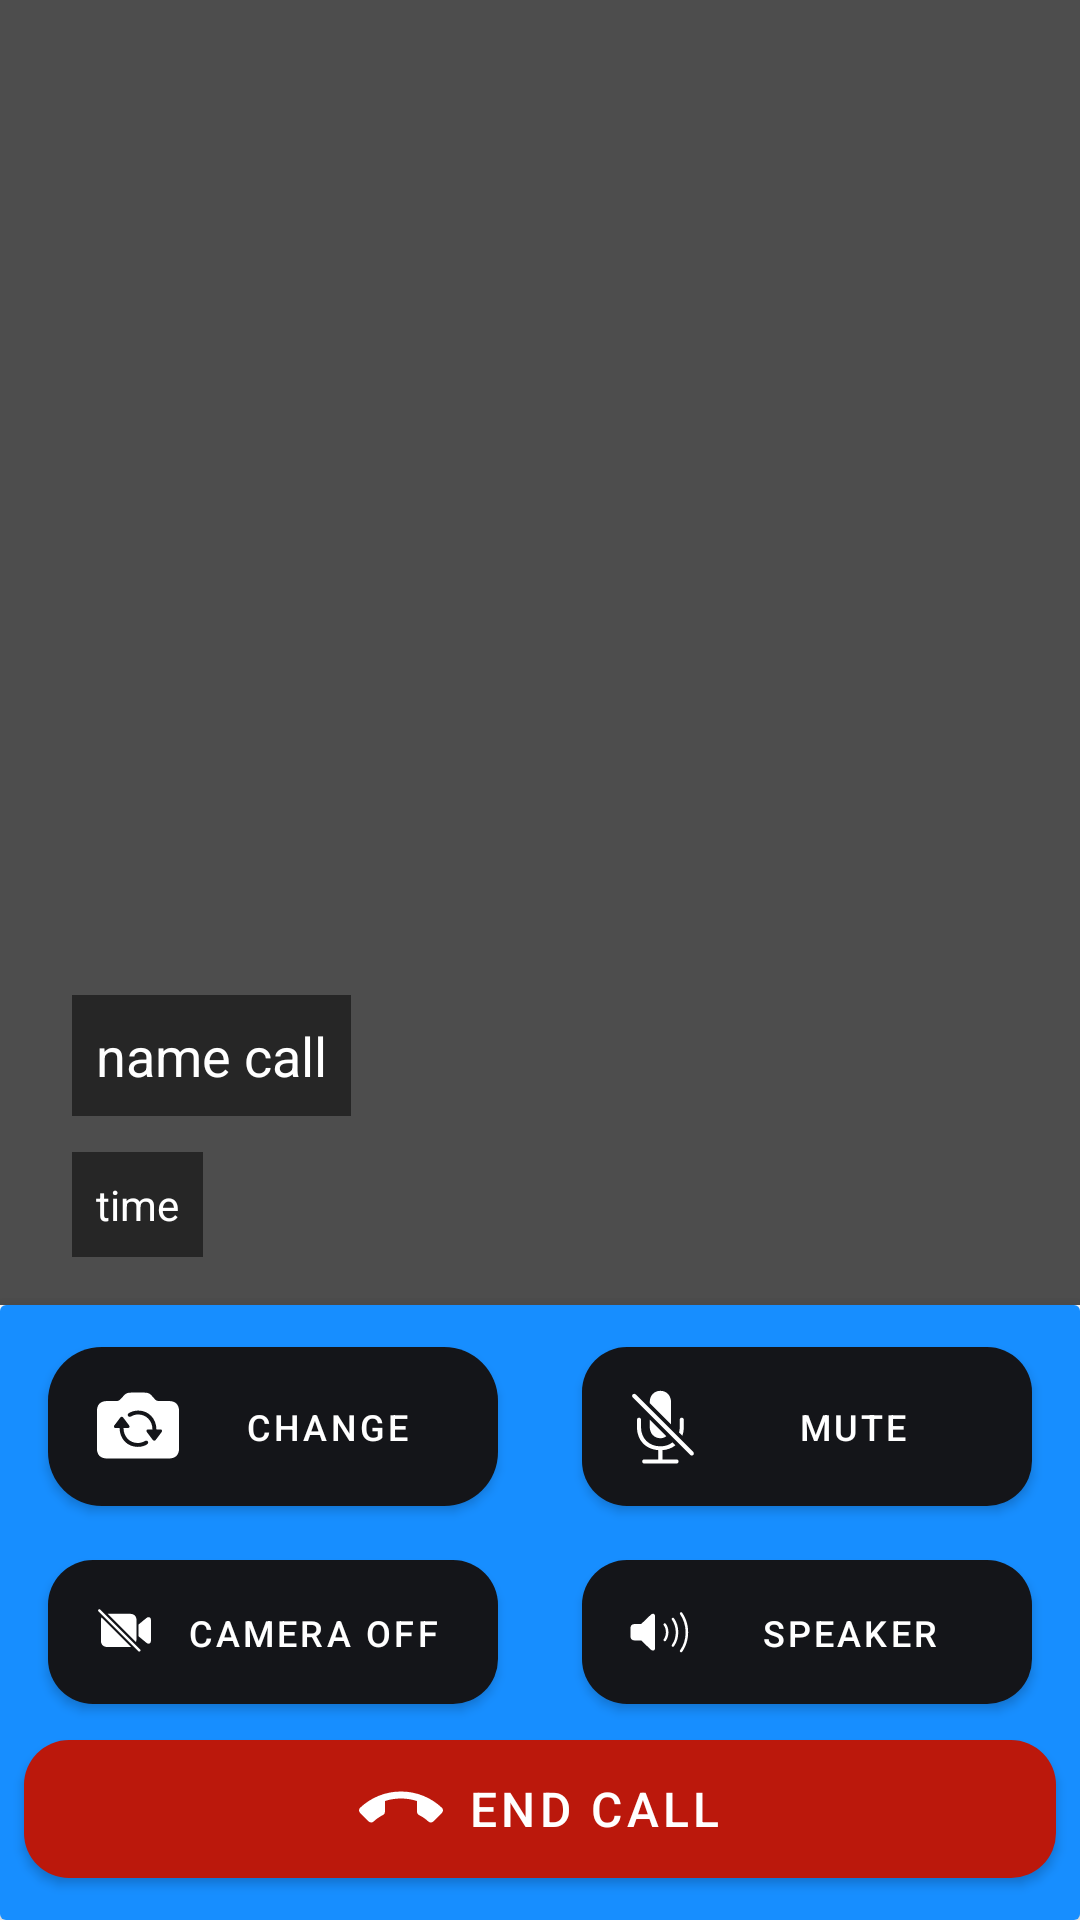

Reconstruct the res/layout file that produces this screen, plus the resources it refers to.
<!-- AndroidManifest.xml: application theme Theme.MySight -->
<!-- res/layout/fragment_video_call.xml -->
<?xml version="1.0" encoding="utf-8"?>
<androidx.constraintlayout.widget.ConstraintLayout
    xmlns:android="http://schemas.android.com/apk/res/android"
    xmlns:app="http://schemas.android.com/apk/res-auto"
    xmlns:tools="http://schemas.android.com/tools"
    android:layout_width="match_parent"
    android:layout_height="match_parent"
    android:background="@color/white"
    tools:context=".ui.LoginFragment">

    <FrameLayout
        android:id="@+id/frameLayout"
        android:layout_width="0dp"
        android:layout_height="0dp"
        app:layout_constraintTop_toTopOf="parent"
        app:layout_constraintBottom_toTopOf="@+id/containerCalls"
        app:layout_constraintStart_toStartOf="parent"
        app:layout_constraintEnd_toEndOf="parent">

        <ImageView
            android:id="@+id/imageView"
            android:layout_width="match_parent"
            android:layout_height="match_parent"
            android:scaleType="centerCrop"
            android:src="@drawable/bg_call"
            android:contentDescription="bg_call_desc"/>

        <LinearLayout
            android:layout_width="wrap_content"
            android:layout_height="wrap_content"
            android:layout_gravity="bottom"
            android:padding="16dp"
            android:orientation="vertical">

            <TextView
                android:id="@+id/tvNameCall"
                android:layout_width="wrap_content"
                android:layout_height="wrap_content"
                android:layout_margin="8dp"
                android:background="#80000000"
                android:padding="8dp"
                android:text="name call"
                android:textColor="@android:color/white"
                android:textSize="18sp" />

            <TextView
                android:id="@+id/tv_timer_call"
                android:layout_width="wrap_content"
                android:layout_height="wrap_content"
                android:layout_marginStart="8dp"
                android:layout_marginTop="4dp"
                android:background="#80000000"
                android:padding="8dp"
                android:text="time"
                android:textColor="@android:color/white"
                android:textSize="14sp" />
        </LinearLayout>
    </FrameLayout>

    <androidx.cardview.widget.CardView
        android:id="@+id/containerCalls"
        android:layout_width="0dp"
        android:layout_height="205dp"
        app:cardElevation="8dp"
        app:layout_constraintBottom_toBottomOf="parent"
        app:layout_constraintStart_toStartOf="parent"
        app:layout_constraintEnd_toEndOf="parent">

        <LinearLayout
            android:layout_width="match_parent"
            android:layout_height="match_parent"
            android:background="@color/primary_blue"
            android:orientation="vertical">

            <androidx.constraintlayout.widget.ConstraintLayout
                android:layout_width="match_parent"
                android:layout_height="wrap_content"
                android:layout_marginTop="8dp">

                <com.google.android.material.button.MaterialButton
                    android:id="@+id/btn_change"
                    android:layout_width="150dp"
                    android:layout_height="65dp"
                    android:layout_marginStart="16dp"
                    android:padding="16dp"
                    android:text="change"
                    android:textSize="12sp"
                    app:backgroundTint="@color/dark"
                    app:cornerRadius="18dp"
                    app:icon="@drawable/ic_change_camera"
                    app:layout_constraintStart_toStartOf="parent"
                    app:layout_constraintTop_toTopOf="parent"/>

                <com.google.android.material.button.MaterialButton
                    android:id="@+id/btn_mice"
                    android:layout_width="150dp"
                    android:layout_height="65dp"
                    android:layout_marginEnd="16dp"
                    android:padding="16dp"
                    android:text="Mute"
                    android:textSize="12sp"
                    app:backgroundTint="@color/dark"
                    app:cornerRadius="15dp"
                    app:icon="@drawable/ic_mice"
                    app:layout_constraintEnd_toEndOf="parent"
                    app:layout_constraintTop_toTopOf="parent"/>

            </androidx.constraintlayout.widget.ConstraintLayout>

            <androidx.constraintlayout.widget.ConstraintLayout
                android:layout_width="match_parent"
                android:layout_height="wrap_content"
                android:layout_marginTop="6dp">

                <com.google.android.material.button.MaterialButton
                    android:id="@+id/btn_camera"
                    android:layout_width="150dp"
                    android:layout_height="60dp"
                    android:layout_marginStart="16dp"
                    android:layout_marginEnd="28dp"
                    android:padding="16dp"
                    android:text="camera off"
                    android:textSize="12sp"
                    app:backgroundTint="@color/dark"
                    app:cornerRadius="15dp"
                    app:icon="@drawable/ic_camera_video"
                    app:layout_constraintStart_toStartOf="parent"
                    app:layout_constraintTop_toTopOf="parent"/>

                <com.google.android.material.button.MaterialButton
                    android:id="@+id/btn_speaker"
                    android:layout_width="150dp"
                    android:layout_height="60dp"
                    android:layout_marginStart="28dp"
                    android:layout_marginEnd="16dp"
                    android:padding="16dp"
                    android:text="speaker"
                    android:textSize="12sp"
                    app:backgroundTint="@color/dark"
                    app:cornerRadius="15dp"
                    app:icon="@drawable/ic_speaker"
                    app:layout_constraintEnd_toEndOf="parent"
                    app:layout_constraintTop_toTopOf="parent"/>
            </androidx.constraintlayout.widget.ConstraintLayout>

            <com.google.android.material.button.MaterialButton
                android:id="@+id/btn_end_call"
                android:layout_width="match_parent"
                android:layout_height="58dp"
                android:text="End Call"
                android:layout_marginHorizontal="8dp"
                android:textColor="@android:color/white"
                android:textSize="16dp"
                app:backgroundTint="@color/red"
                app:cornerRadius="15dp"
                app:icon="@drawable/ic_call_end"
                app:iconGravity="textStart"
                app:iconSize="28dp"
                app:layout_constraintTop_toTopOf="parent"
                app:layout_constraintStart_toStartOf="parent"
                app:layout_constraintEnd_toEndOf="parent"
                app:layout_constraintBottom_toBottomOf="parent"/>


        </LinearLayout>

    </androidx.cardview.widget.CardView>

</androidx.constraintlayout.widget.ConstraintLayout>
<!-- resources referenced by this layout -->
<resources>
  <color name="dark">#141519</color>
  <color name="primary_blue">#178EFF</color>
  <color name="red">#BB180C</color>
  <color name="white">#FFFFFFFF</color>
  <!-- drawable ic_call_end (drawable) -->
  <vector xmlns:android="http://schemas.android.com/apk/res/android" android:height="20dp" android:tint="#FFFFFF" android:viewportHeight="24" android:viewportWidth="24" android:width="20dp">
        
      <path android:fillColor="@android:color/white" android:pathData="M12,9c-1.6,0 -3.15,0.25 -4.6,0.72v3.1c0,0.39 -0.23,0.74 -0.56,0.9 -0.98,0.49 -1.87,1.12 -2.66,1.85 -0.18,0.18 -0.43,0.28 -0.7,0.28 -0.28,0 -0.53,-0.11 -0.71,-0.29L0.29,13.08c-0.18,-0.17 -0.29,-0.42 -0.29,-0.7 0,-0.28 0.11,-0.53 0.29,-0.71C3.34,8.78 7.46,7 12,7s8.66,1.78 11.71,4.67c0.18,0.18 0.29,0.43 0.29,0.71 0,0.28 -0.11,0.53 -0.29,0.71l-2.48,2.48c-0.18,0.18 -0.43,0.29 -0.71,0.29 -0.27,0 -0.52,-0.11 -0.7,-0.28 -0.79,-0.74 -1.69,-1.36 -2.67,-1.85 -0.33,-0.16 -0.56,-0.5 -0.56,-0.9v-3.1C15.15,9.25 13.6,9 12,9z"/>
      
  </vector>
  <!-- drawable ic_camera_video (drawable) -->
  <vector xmlns:android="http://schemas.android.com/apk/res/android"
      android:width="19dp"
      android:height="15dp"
      android:viewportWidth="19"
      android:viewportHeight="15">
    <path
        android:pathData="M14.148,14.092C14.313,14.256 14.572,14.249 14.729,14.092C14.887,13.935 14.887,13.675 14.729,13.518L1.393,0.188C1.242,0.03 0.976,0.03 0.812,0.188C0.661,0.345 0.654,0.604 0.812,0.762L14.148,14.092ZM11.339,1.609H3.86L13.294,11.036C13.424,10.804 13.499,10.441 13.499,10.059V3.79C13.499,2.396 12.733,1.609 11.339,1.609ZM14.155,9.061L16.76,11.227C16.999,11.426 17.252,11.556 17.505,11.556C17.983,11.556 18.305,11.207 18.305,10.674V3.599C18.305,3.065 17.983,2.717 17.505,2.717C17.252,2.717 16.999,2.847 16.76,3.045L14.155,5.205V9.061ZM3.84,12.663H11.694L1.837,2.813C1.707,3.045 1.632,3.407 1.632,3.79V10.482C1.632,11.877 2.438,12.663 3.84,12.663Z"
        android:fillColor="#ffffff"/>
  </vector>
  <!-- drawable ic_mice (drawable) -->
  <vector xmlns:android="http://schemas.android.com/apk/res/android"
      android:width="22dp"
      android:height="25dp"
      android:viewportWidth="22"
      android:viewportHeight="25">
    <path
        android:pathData="M13.684,11.805V4.422C13.684,2.242 12.254,0.602 10.133,0.602C8.035,0.602 6.582,2.207 6.582,4.328V4.691L13.684,11.805ZM20.094,21.977C20.375,22.258 20.82,22.258 21.09,21.977C21.371,21.719 21.359,21.262 21.09,20.992L1.895,1.809C1.637,1.539 1.168,1.539 0.898,1.809C0.629,2.078 0.629,2.535 0.898,2.805L20.094,21.977ZM4.742,23.465C4.367,23.465 4.051,23.793 4.051,24.156C4.051,24.52 4.367,24.836 4.742,24.836H15.523C15.887,24.836 16.203,24.52 16.203,24.156C16.203,23.793 15.887,23.465 15.523,23.465H10.813V20.383C12.523,20.266 13.988,19.691 15.113,18.777L14.141,17.805C13.109,18.637 11.738,19.117 10.133,19.117C6.289,19.117 3.676,16.434 3.676,12.777V10.258C3.676,9.836 3.406,9.566 3.008,9.566C2.609,9.566 2.34,9.836 2.34,10.258V12.777C2.34,16.996 5.152,20.09 9.441,20.383V23.465H4.742ZM17.914,10.258C17.914,9.836 17.645,9.566 17.246,9.566C16.848,9.566 16.578,9.836 16.578,10.258V12.777C16.578,13.375 16.496,13.949 16.355,14.477L17.457,15.578C17.75,14.723 17.914,13.785 17.914,12.777V10.258ZM12.078,15.742L6.582,10.234V12.602C6.582,14.781 8.012,16.41 10.133,16.41C10.906,16.41 11.574,16.164 12.078,15.742Z"
        android:fillColor="#ffffff"/>
  </vector>
  <style name="Theme.MySight" parent="Theme.MaterialComponents.DayNight.NoActionBar">
          <item name="colorPrimaryVariant">@color/primary_blue</item>
          <item name="colorPrimary">@color/primary_blue</item>
          <item name="colorOnSecondary">@color/black</item>
      </style>
  <color name="black">#FF000000</color>
</resources>
